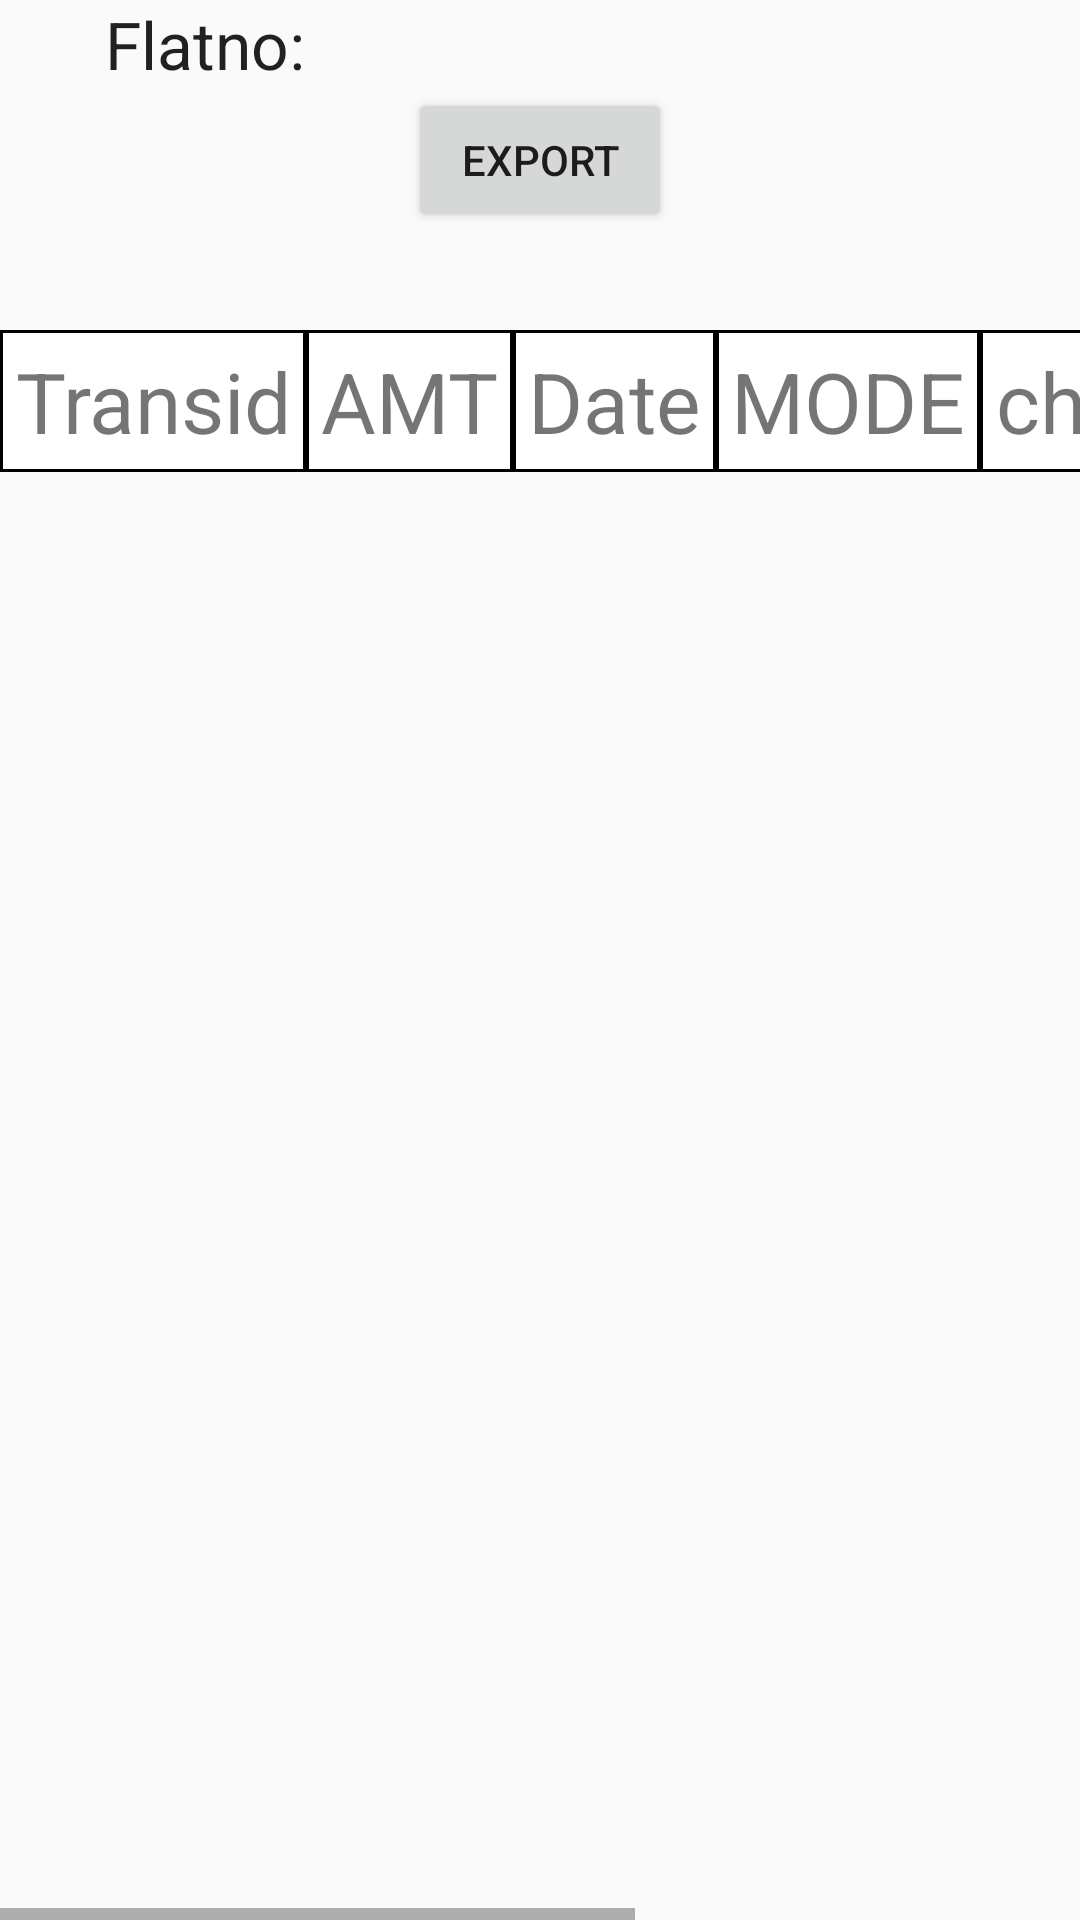

The Android layout XML behind this screen, and the referenced resources:
<!-- AndroidManifest.xml: application theme AppTheme -->
<!-- res/layout/content_detail_paymentin.xml -->
<?xml version="1.0" encoding="utf-8"?>
<RelativeLayout xmlns:android="http://schemas.android.com/apk/res/android"
    xmlns:app="http://schemas.android.com/apk/res-auto"
    xmlns:tools="http://schemas.android.com/tools"
    android:layout_width="match_parent"
    android:layout_height="match_parent"
    >


    <HorizontalScrollView
        android:layout_width="fill_parent"
        android:layout_height="fill_parent"
        android:id="@+id/hsv_detpin"
        android:layout_alignParentTop="true"
        android:layout_alignParentLeft="true"
        android:layout_alignParentStart="true"
        android:layout_marginTop="100dp">

        <ScrollView
            android:layout_width="fill_parent"
            android:layout_height="fill_parent"
            android:id="@+id/sv_detpin"
            android:layout_alignTop="@+id/hsv_detpin"
            android:layout_alignParentLeft="true"
            android:layout_alignParentStart="true">
            <TableLayout
                android:layout_width="match_parent"
                android:layout_height="match_parent"
                android:layout_marginTop="10dp"

                android:id="@+id/tl_detpin">
                <TableRow
                    android:layout_width="match_parent"
                    android:layout_height="match_parent"
                    android:layout_alignTop="@+id/tl_detpin"

                    >

                    <TextView
                        android:layout_width="wrap_content"
                        android:layout_height="wrap_content"
                        android:text="Transid"
                        android:padding="5dp"
                        android:textSize="28sp"
                        android:background="@drawable/shape"
                        android:textAlignment="center"
                        android:id="@+id/Flatno_detpin"

                        />

                    <TextView
                        android:layout_width="wrap_content"
                        android:layout_height="wrap_content"
                        android:text="AMT"
                        android:background="@drawable/shape"
                        android:textAlignment="center"
                        android:id="@+id/tamount_detpin"
                        android:padding="5dp"
                        android:textSize="28sp"/>
                    <TextView
                        android:layout_width="wrap_content"
                        android:layout_height="wrap_content"
                        android:text="Date"
                        android:background="@drawable/shape"
                        android:textAlignment="center"
                        android:id="@+id/date_detpin"
                        android:padding="5dp"
                        android:textSize="28sp"/>
                    <TextView
                        android:layout_width="wrap_content"
                        android:layout_height="wrap_content"
                        android:text="MODE"
                        android:background="@drawable/shape"
                        android:textAlignment="center"
                        android:id="@+id/mode_detpin"

                        android:padding="5dp"
                        android:textSize="28sp"/>
                    <TextView
                        android:layout_width="wrap_content"
                        android:layout_height="wrap_content"
                        android:text="check/transno"
                        android:background="@drawable/shape"
                        android:textAlignment="center"
                        android:id="@+id/check_detpin"

                        android:padding="5dp"
                        android:textSize="28sp"/>

                    <TextView
                        android:layout_width="wrap_content"
                        android:layout_height="wrap_content"
                        android:text="branch"
                        android:background="@drawable/shape"
                        android:textAlignment="center"
                        android:id="@+id/branch_detpin"

                        android:padding="5dp"
                        android:textSize="28sp"/>

                </TableRow>


            </TableLayout>


        </ScrollView>
    </HorizontalScrollView>

    <TextView
        android:layout_width="wrap_content"
        android:layout_height="wrap_content"
        android:textAppearance="?android:attr/textAppearanceLarge"
        android:text="Flatno:"
        android:id="@+id/tv_name_detpayin"
        android:layout_alignParentTop="true"
        android:layout_alignParentLeft="true"
        android:layout_alignParentStart="true"
        android:layout_marginLeft="35dp"
        android:layout_marginStart="35dp" />

    <TextView
        android:layout_width="wrap_content"
        android:layout_height="wrap_content"
        android:textAppearance="?android:attr/textAppearanceLarge"
        android:id="@+id/tv_flat_detpayin"
        android:layout_alignParentTop="true"
        android:layout_toRightOf="@+id/tv_name_detpayin"
        android:layout_toEndOf="@+id/tv_name_detpayin"
        android:layout_marginLeft="57dp"
        android:layout_marginStart="57dp" />

    <Button
        android:layout_width="wrap_content"
        android:layout_height="wrap_content"
        android:text="export"
        android:id="@+id/bt_expdet"
        android:layout_below="@+id/tv_name_detpayin"
        android:layout_centerHorizontal="true" />

</RelativeLayout>
<!-- resources referenced by this layout -->
<resources>
  <!-- drawable shape (drawable) -->
  <?xml version="1.0" encoding="utf-8"?>
  
  <shape xmlns:android="http://schemas.android.com/apk/res/android"
      android:shape="rectangle"
      >
      <solid android:color="#ffffff" />
      <stroke
          android:width="1dp"
          android:color="#000000"
          />
  
  
  </shape>
  <style name="AppTheme" parent="Theme.AppCompat.Light.NoActionBar">
              
              <item name="colorPrimary">#139D57</item>
              <item name="colorPrimaryDark">#9CC266</item>
          </style>
</resources>
